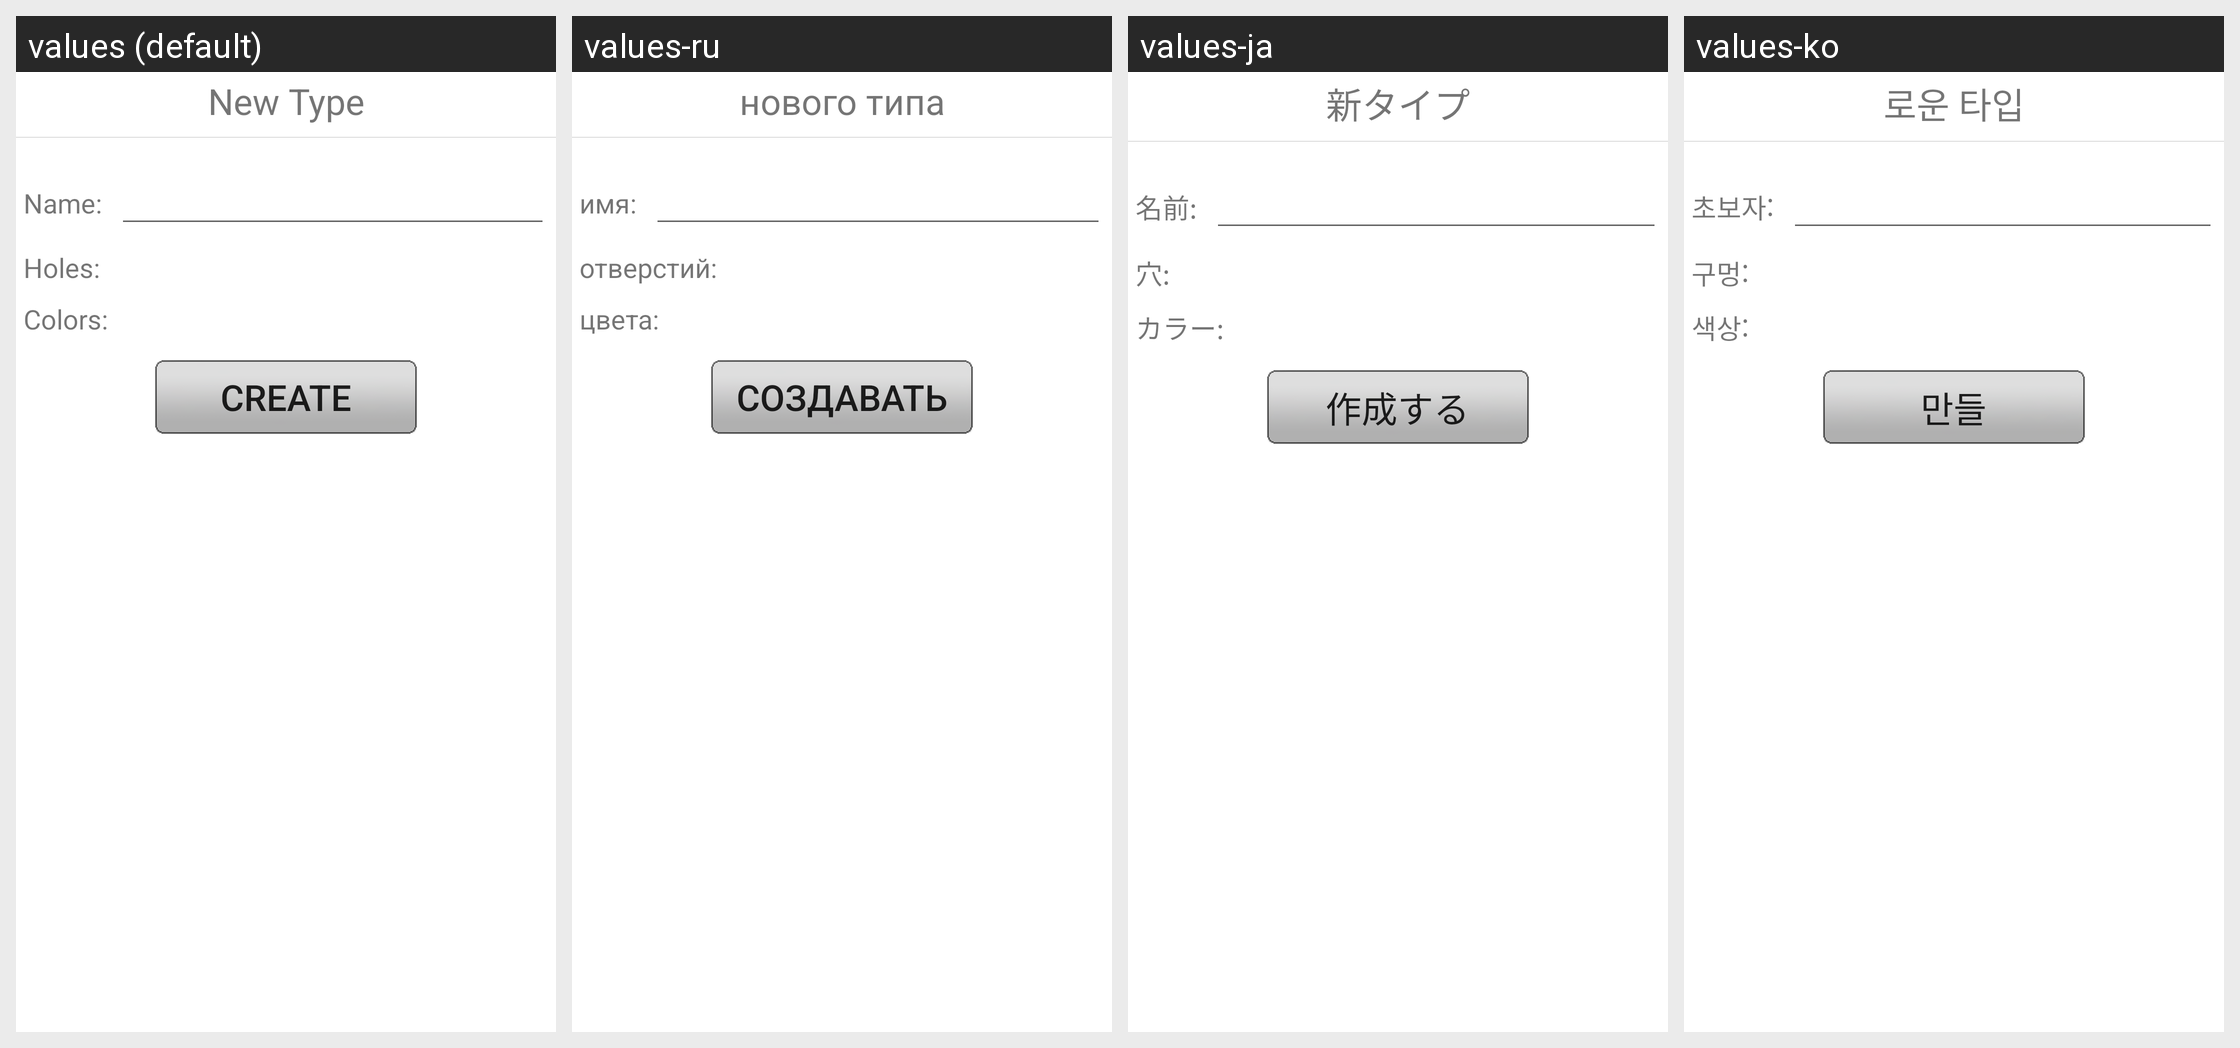

This grid shows one Android layout under several languages. Give, for every string resource on the screen, its name, the default text and each shown locale's text.
Android screen res/layout/custom_dialog.xml rendered under 4 locales, left to right: values (default), values-ru, values-ja, values-ko. Device: Nexus 5 (rendered at 1080×1920; each locale shown at half size, 540×960, under a caption strip naming it); theme Theme.MaterialComponents.DayNight.NoActionBar.
Other locales in the repository, not shown: values-de, values-es, values-fr, values-it, values-pt, values-zh.
Strings drawn on this screen, with the default value and each locale's value (text and hints the layout hard-codes appear in the picture but are not listed):

createDialog_title
  values: New Type
  values-ru: нового типа
  values-ja: 新タイプ
  values-ko: 로운 타입

createDialog_name
  values: Name:
  values-ru: имя:
  values-ja: 名前:
  values-ko: 초보자:

createDialog_holes
  values: Holes:
  values-ru: отверстий:
  values-ja: 穴:
  values-ko: 구멍:

createDialog_colors
  values: Colors:
  values-ru: цвета:
  values-ja: カラー:
  values-ko: 색상:

createDialog_submit
  values: Create
  values-ru: создавать
  values-ja: 作成する
  values-ko: 만들
